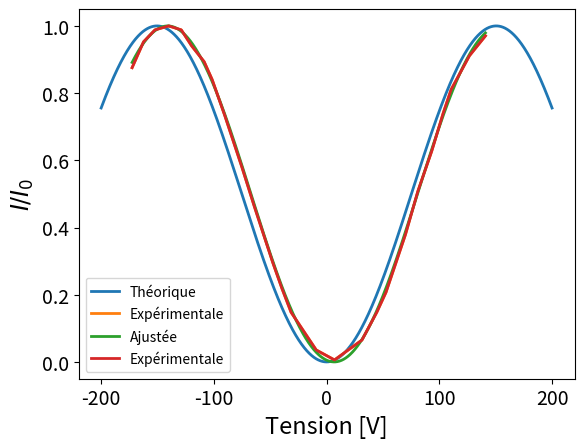

Python code for this plot:
import numpy as np
import matplotlib.pyplot as plt





lam = 633E-9 #m
d = 3.75E-3 #m
r_41 = 23.41E-12 #m/V
n_o = 1.5220
n_e = 1.4773
l = 4*50E-3 #m

def V_func(Delta):
    return Delta*lam*d/(2*np.sqrt(2)*np.pi*l*r_41*(1/n_o**2+1/n_e**2)**(-3/2))


print(V_func(np.pi))



tensions = np.linspace(-200,200,10000)

def I_I0(V, delta_0=0):
    return 0.5*(1-np.cos(delta_0+np.pi*V/V_func(np.pi)))


tension_exp = [-172.5308693668575, -162.38724624457168, -152.2436231222858, -140.07122894172113, -128.9132589851472, -119.78398269714938, -108.62601274057543, -101.52550751085647, -90.36753755428253, -75.15210287085382, -63.99405552457708, -47.764274006860376, -31.53449248914353, -9.218552575995773, 7.011306331423867, 31.35593991314775, 52.6576103817103, 69.90173873371498, 81.05970869028891, 93.23210287085365, 103.37572599313961, 110.4762312228585, 126.70601274057535, 140.90710058971624, 44.54268092800032, 44.54268092800032, -39.64942194285328]
courant_exp = [73.84237305803101, 80.32852397605271, 83.3221262357984, 84.31999999999998, 83.3221262357984, 79.33065021185114, 75.33917418790385, 70.84875176542633, 61.867925953330214, 48.89562411728682, 38.91692454098914, 24.94674894074419, 12.473355437513094, 2.993564194027715, 0.49888929995333137, 5.488239088102134, 17.462724258520932, 31.93182722443715, 42.90840056493642, 52.8871001412341, 62.36687235186048, 68.35407687135191, 76.83597531777669, 81.82532510592554, 12.473355437513094, 12.473355437513094, 18.460578989863492]

indices_tension = []
tensions_exp = tension_exp.copy()
tension_exp.sort()
for i in range(len(tension_exp)):
    indices_tension.append(tensions_exp.index(tension_exp[i]))

tension_exp = np.array(tension_exp) # V
courant_exp = np.array(courant_exp)/84.32 # I/I_0
courant_exp = courant_exp[indices_tension]

ax = plt.subplot(111)
plt.plot(tensions, I_I0(tensions), linewidth=2, label="Théorique")
plt.plot(tension_exp, courant_exp, linewidth=2, label="Expérimentale")
plt.xlabel("Tension [V]", fontsize=17)
plt.ylabel("$I/I_0$", fontsize=17)
ax.xaxis.set_tick_params(labelsize=14)
ax.yaxis.set_tick_params(labelsize=14)
plt.legend()
plt.show()


tensions_fit = np.linspace(np.min(tension_exp),np.max(tension_exp),1000)
def I_I0_fit(V, delta_0, V_pi):
    return 0.5*(1-np.cos(delta_0+np.pi*V/V_pi))

from scipy.optimize import curve_fit

res = curve_fit(I_I0_fit, tension_exp, courant_exp, p0=[9.04, 151])[0]

print(res)

ax = plt.subplot(111)
plt.plot(tensions_fit, I_I0_fit(tensions_fit, res[0], res[1]), linewidth=2, label="Ajustée")
plt.plot(tension_exp, courant_exp, linewidth=2, label="Expérimentale")
plt.xlabel("Tension [V]", fontsize=17)
plt.ylabel("$I/I_0$", fontsize=17)
ax.xaxis.set_tick_params(labelsize=14)
ax.yaxis.set_tick_params(labelsize=14)
plt.legend()
plt.show()